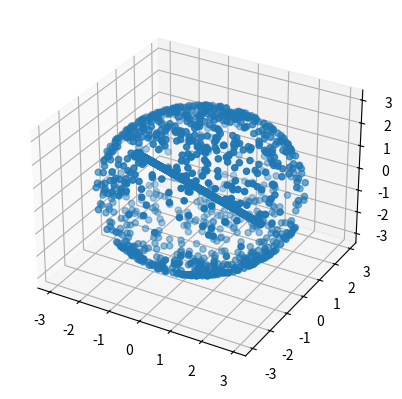

This figure's Python source:
import numpy as np
import random

# data simulation 
# data1 for a Sphere and a Line
x=[]
y=[]
z=[]


# sphere part: radius=3
i=0
while i<1000:
    xnew=random.uniform(-3,3)
    ynew=random.uniform(-3,3)
    if xnew**2+ynew**2<9:
        znew=np.sqrt(9-xnew**2-ynew**2)*random.sample([-1,1],1)[0]
        x.append(xnew)
        y.append(ynew)
        z.append(znew)
        i=i+1


x1=[]
y1=[]
z1=[]

# line part: range=[-1.3,1.3]
for i in range(1000):
    xnew=random.uniform(-1.3,1.3)
    x1.append(xnew)
    y1.append(xnew)
    z1.append(-1.5*xnew)

x.extend(x1)
y.extend(y1)
z.extend(z1)

"""

x2=[]
y2=[]
z2=[]

for i in range(600):
    xnew=random.uniform(-1.5,1.5)
    ynew=random.uniform(-1.5,1.5)
    if xnew**2+ynew**2<9:
        znew=np.sqrt(2.25-xnew**2-ynew**2)*random.sample([-1,1],1)[0]
        x2.append(xnew)
        y2.append(ynew)
        z2.append(znew)

x.extend(x2)
y.extend(y2)
z.extend(z2)
"""
data=[]
for i in range(len(x)):
    data.append([x[i],y[i],z[i]])



if __name__ == '__main__':

    import matplotlib.pyplot as plt
    from mpl_toolkits.mplot3d import Axes3D

    ax = plt.subplot(111, projection='3d')
    ax.scatter(x,y,z)
    plt.show()


